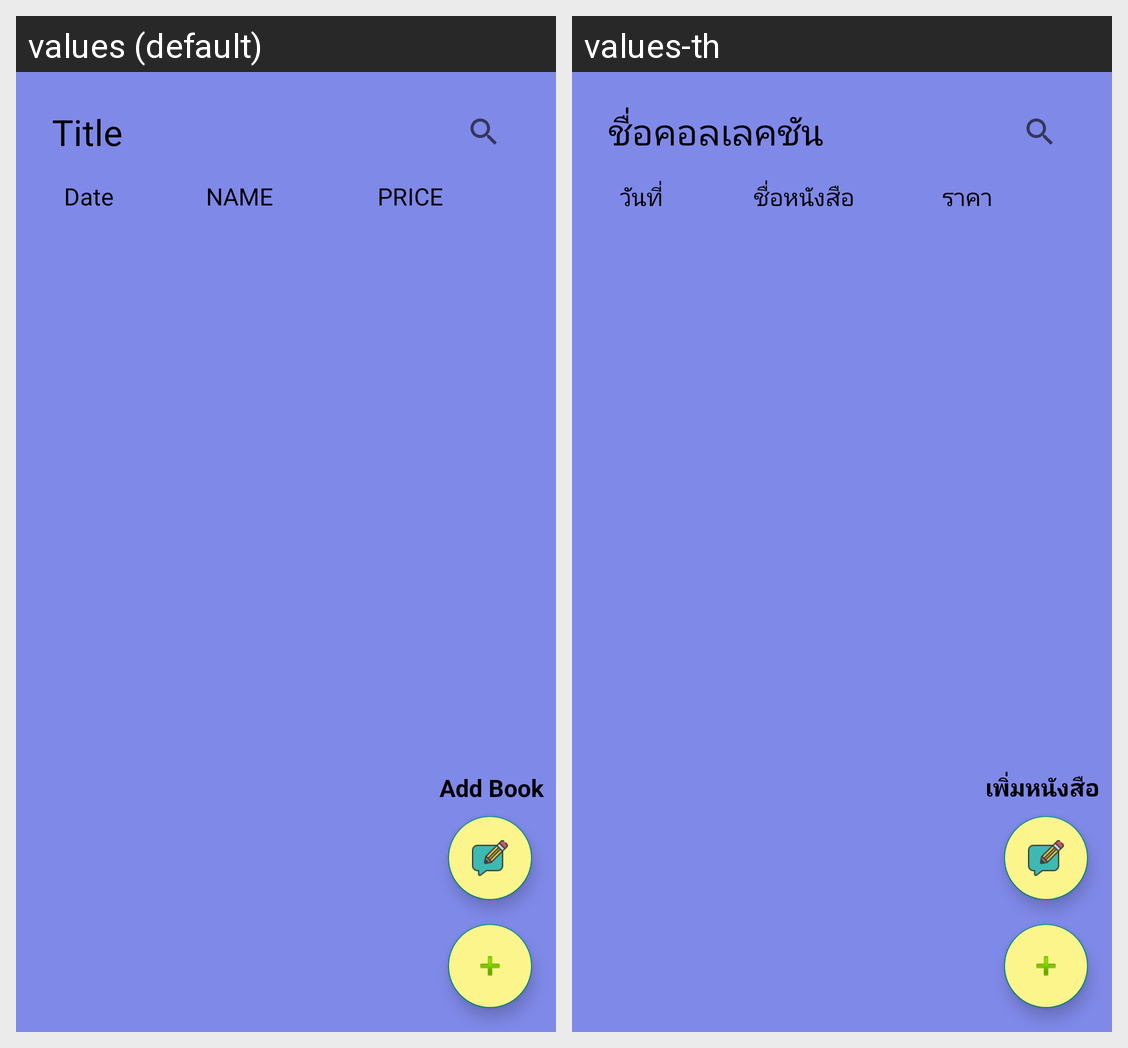

Locale-by-locale string values for the Android screen shown in this grid:
Android screen res/layout/list_collection.xml rendered under 2 locales, left to right: values (default), values-th. Device: Nexus 5 (rendered at 1080×1920; each locale shown at half size, 540×960, under a caption strip naming it); theme Theme.OnYourBooks_G07.
Strings drawn on this screen, with the default value and each locale's value (text and hints the layout hard-codes, and strings that could not be matched under every locale, appear in the picture but are not listed):

item_name
  values: Title
  values-th: ชื่อคอลเลคชัน

col_date
  values: Date
  values-th: วันที่

col_name
  values: NAME
  values-th: ชื่อหนังสือ

col_price
  values: PRICE
  values-th: ราคา

addBook
  values: Add Book
  values-th: เพิ่มหนังสือ
